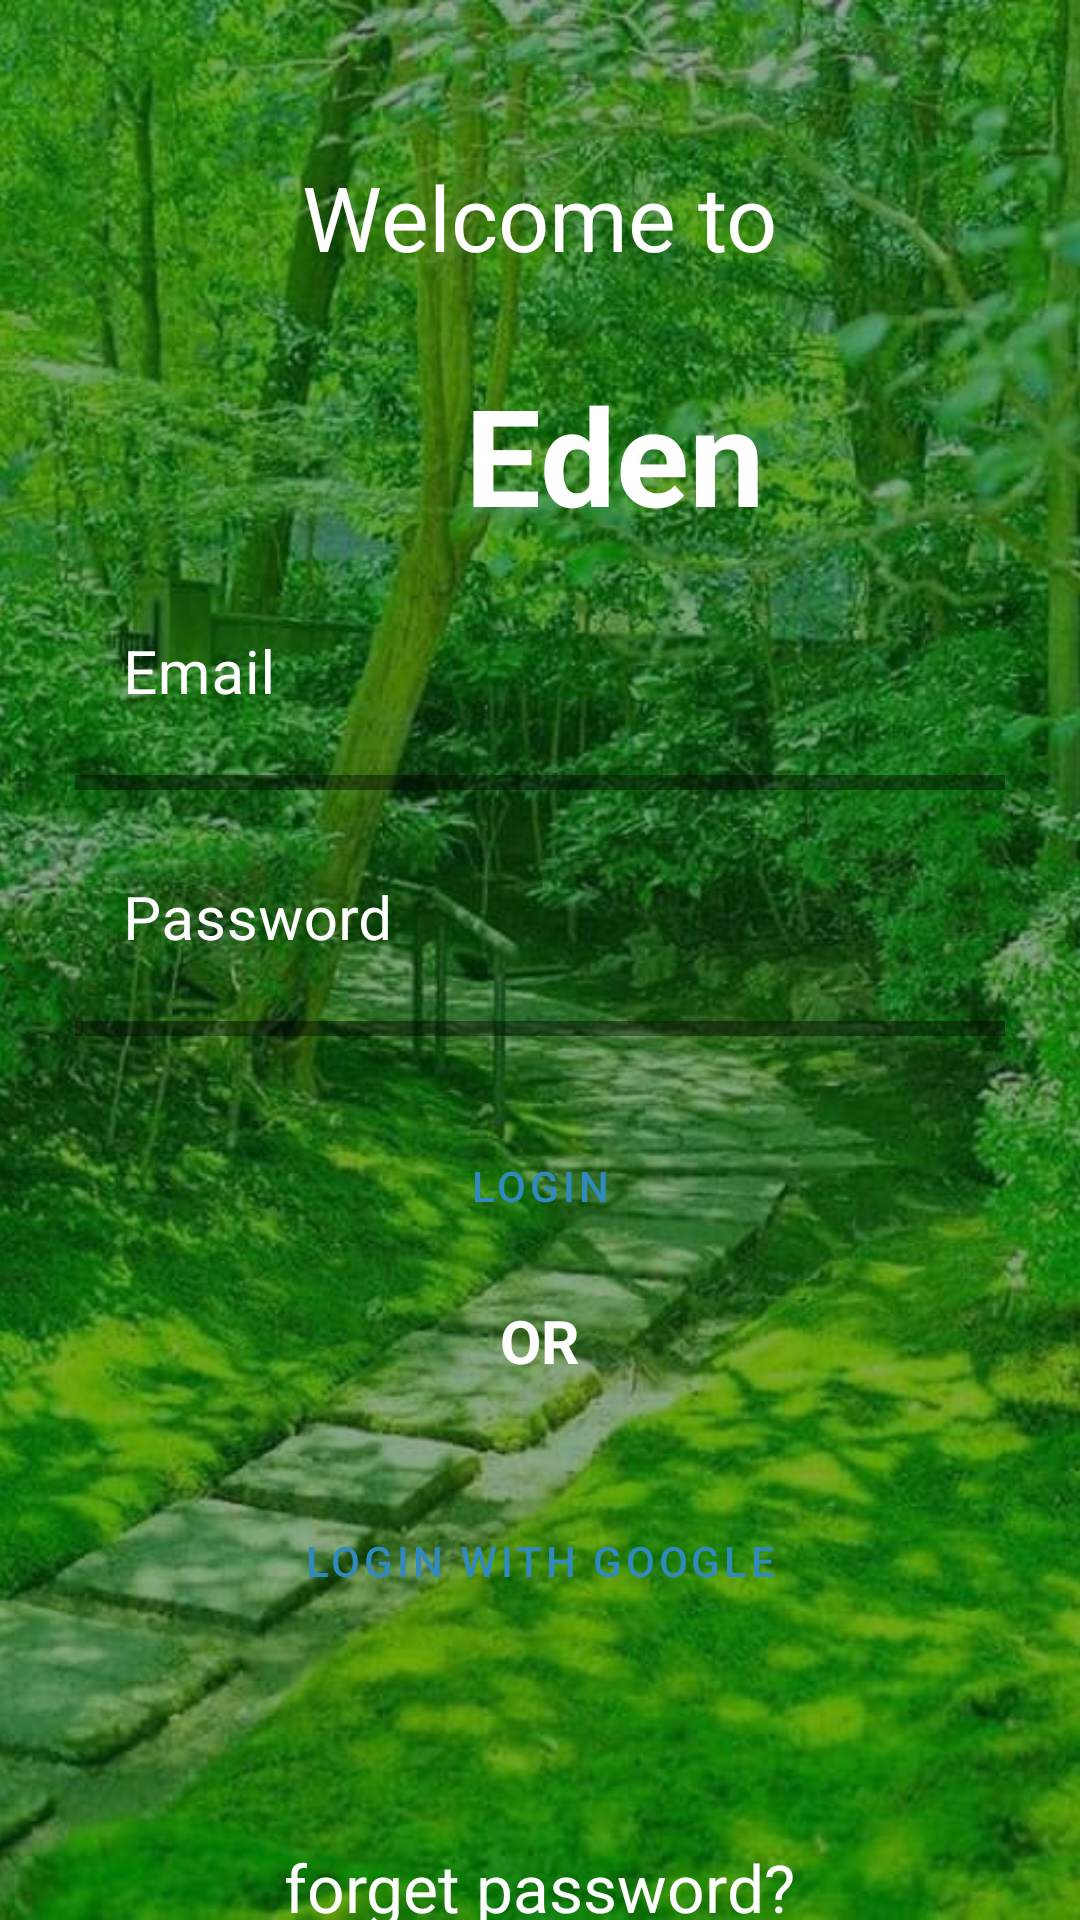

Write the Android layout XML for this screen, with the resource values it uses.
<!-- AndroidManifest.xml: application theme Theme.Eden -->
<!-- res/layout/activity_main.xml -->
<?xml version="1.0" encoding="utf-8"?>
<androidx.constraintlayout.widget.ConstraintLayout
    xmlns:android="http://schemas.android.com/apk/res/android"
    xmlns:app="http://schemas.android.com/apk/res-auto"
    xmlns:tools="http://schemas.android.com/tools"
    android:layout_width="match_parent"
    android:layout_height="match_parent"
    android:background="#145005"
    >


    <ImageView
        android:id="@+id/background"
        android:layout_width="match_parent"
        android:layout_height="match_parent"
        android:scaleType="centerCrop"
        android:src="@drawable/backgroundnew" />

    <LinearLayout
        android:layout_width="match_parent"
        android:layout_height="match_parent"
        android:background="#6F023605" />

    <LinearLayout
        android:layout_width="match_parent"
        android:layout_height="match_parent"
        android:gravity="center_horizontal"
        android:orientation="vertical"
        android:paddingHorizontal="25dp">



        <TextView
            android:id="@+id/welcome_text"
            android:layout_width="wrap_content"
            android:layout_height="wrap_content"
            android:layout_marginTop="52dp"
            android:text="Welcome to"
            android:textColor="@color/white"
            android:textSize="30sp" />

        <LinearLayout
            android:layout_width="match_parent"
            android:layout_marginTop="29dp"
            android:layout_height="wrap_content"
            android:gravity="center">

            <ImageView
                android:id="@+id/treelogo"
                android:layout_width="40dp"
                android:layout_height="40dp"
                android:layout_marginRight="10dp"
                android:src="@drawable/edenlogo" />

            <TextView
                android:id="@+id/Eden_text"
                android:layout_width="wrap_content"
                android:layout_height="wrap_content"
                android:text="Eden"
                android:textColor="@color/white"
                android:textSize="45sp"
                android:textStyle="bold" />
        </LinearLayout>

        <com.google.android.material.textfield.TextInputLayout
            android:id="@+id/email_text"
            android:layout_width="match_parent"
            android:layout_height="wrap_content"
            android:hint="Email"
            app:boxStrokeColor="@color/white"
            app:boxStrokeWidth="5dp"
            android:textColorHint="@color/white">

            <com.google.android.material.textfield.TextInputEditText
                android:id="@+id/email_login"
                android:layout_width="match_parent"
                android:layout_height="wrap_content"
                android:layout_marginTop="5dp"
                android:background="@android:color/transparent"
                android:maxLines="1"
                android:textSize="20sp"
                android:paddingTop="40dp" />

        </com.google.android.material.textfield.TextInputLayout>

        <com.google.android.material.textfield.TextInputLayout
            android:id="@+id/password_text"
            android:layout_width="match_parent"
            android:layout_height="wrap_content"
            android:hint="Password"
            app:boxStrokeColor="@color/white"
            app:boxStrokeWidth="5dp"
            android:textColorHint="@color/white">

            <com.google.android.material.textfield.TextInputEditText
                android:id="@+id/password_login"
                android:layout_width="match_parent"
                android:layout_height="wrap_content"
                android:layout_below="@id/email_login"
                android:layout_marginTop="5dp"
                android:background="@android:color/transparent"

                android:inputType="textVisiblePassword"
                android:maxLines="1"
                android:paddingTop="40dp"
                android:password="true"
                android:textSize="20sp" />

        </com.google.android.material.textfield.TextInputLayout>

        <com.google.android.material.button.MaterialButton
            android:id="@+id/login"
            android:layout_width="150dp"
            android:layout_height="wrap_content"
            android:layout_marginTop="26dp"
            android:background="@drawable/buttton_bg"
            android:text="Login"
            android:textColor="#318ABE"
            app:backgroundTint="#FFFFFF" />

        <TextView
            android:layout_width="wrap_content"
            android:layout_height="wrap_content"
            android:layout_below="@id/login"
            android:layout_marginTop="14dp"
            android:layout_marginBottom="10dp"
            android:text="OR"
            android:textSize="20sp"
            android:textColor="@color/white"
            android:textStyle="bold" />

        <com.google.android.material.button.MaterialButton
            android:id="@+id/login_with_google"
            android:layout_width="361dp"
            android:layout_height="wrap_content"
            android:layout_marginTop="26dp"
            android:background="@drawable/buttton_bg"
            android:text="Login with Google"
            android:textColor="#318ABE"
            app:backgroundTint="#FFFFFF" />


        <androidx.appcompat.widget.AppCompatTextView
            android:layout_width="wrap_content"
            android:layout_height="wrap_content"
            android:text="forget password?"
            android:textSize="22sp"
            android:textColor="@color/white"
            android:layout_marginTop="70dp"
            android:layout_below="@id/login_with_google"


            />


    </LinearLayout>

</androidx.constraintlayout.widget.ConstraintLayout>
<!-- resources referenced by this layout -->
<resources>
  <color name="white">#FFFFFFFF</color>
  <!-- drawable backgroundnew: jpg bitmap (drawable, 103247 bytes) -->
  <style name="Theme.Eden" parent="Theme.MaterialComponents.DayNight.NoActionBar">
          
          <item name="colorPrimary">@color/purple_500</item>
          <item name="colorPrimaryVariant">@color/purple_700</item>
          <item name="colorOnPrimary">@color/white</item>
          <item name="android:textColor">@color/black</item>
          
          <item name="colorSecondary">@color/teal_200</item>
          <item name="colorSecondaryVariant">@color/teal_700</item>
          <item name="colorOnSecondary">@color/black</item>
          
          <item name="android:statusBarColor" tools:targetApi="l">?attr/colorPrimaryVariant</item>
          
      </style>
  <color name="purple_500">#FFFFFFFF</color>
  <color name="purple_700">#FFFFFFFF</color>
  <color name="black">#000000</color>
  <color name="teal_200">#FF03DAC5</color>
  <color name="teal_700">#FF018786</color>
</resources>
